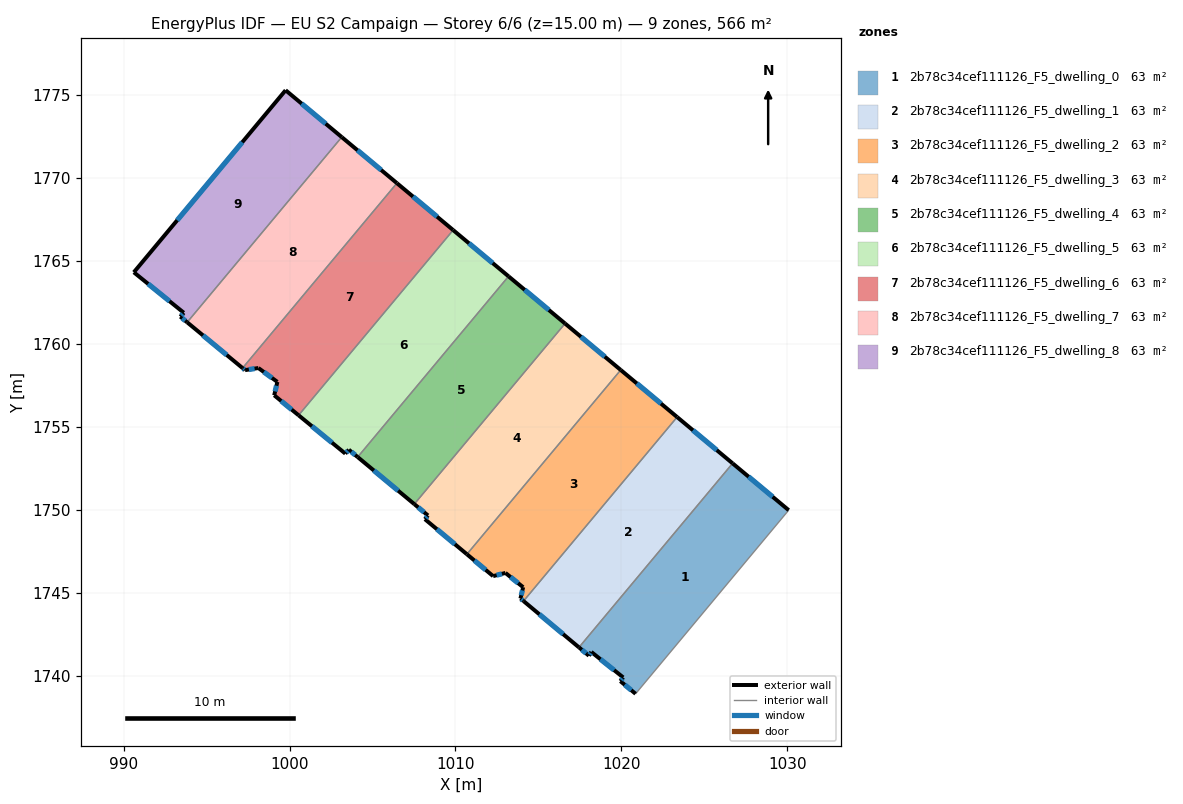
=== STOREY PLAN SPEC (per zone: floor XY polygon, exterior-wall plan segments, windows/doors) ===
zone 1: 2b78c34cef111126_F5_dwelling_0  (62.9 m²)
  floor: (1030.08, 1750.00) (1020.85, 1738.94) (1019.93, 1739.70) (1020.11, 1739.92) (1018.19, 1741.46) (1018.04, 1741.23) (1017.44, 1741.73) (1026.70, 1752.82)
  exterior wall: (1018.19, 1741.46) – (1020.11, 1739.92)  [2.5 m]
    window: (1018.73, 1741.02) – (1019.56, 1740.36)  [1.4 m²]
  exterior wall: (1018.04, 1741.23) – (1018.19, 1741.46)  [0.3 m]
    window: (1018.08, 1741.30) – (1018.14, 1741.39)  [0.1 m²]
  exterior wall: (1017.44, 1741.73) – (1018.04, 1741.23)  [0.8 m]
    window: (1017.61, 1741.59) – (1017.87, 1741.38)  [0.4 m²]
  exterior wall: (1030.08, 1750.00) – (1026.70, 1752.82)  [4.4 m]
    window: (1029.11, 1750.81) – (1027.66, 1752.02)  [2.4 m²]
  exterior wall: (1019.93, 1739.70) – (1020.85, 1738.94)  [1.2 m]
    window: (1020.20, 1739.48) – (1020.59, 1739.16)  [0.7 m²]
  exterior wall: (1020.11, 1739.92) – (1019.93, 1739.70)  [0.3 m]
    window: (1020.06, 1739.86) – (1019.98, 1739.76)  [0.2 m²]
  interior walls: 2
zone 2: 2b78c34cef111126_F5_dwelling_1  (62.9 m²)
  floor: (1026.70, 1752.82) (1017.44, 1741.73) (1014.10, 1744.53) (1023.36, 1755.61)
  exterior wall: (1014.10, 1744.53) – (1017.44, 1741.73)  [4.4 m]
    window: (1015.05, 1743.73) – (1016.49, 1742.53)  [2.4 m²]
  exterior wall: (1026.70, 1752.82) – (1023.36, 1755.61)  [4.4 m]
    window: (1025.74, 1753.62) – (1024.31, 1754.82)  [2.4 m²]
  interior walls: 2
zone 3: 2b78c34cef111126_F5_dwelling_2  (62.9 m²)
  floor: (1023.36, 1755.61) (1014.10, 1744.53) (1013.91, 1744.68) (1014.08, 1745.36) (1013.01, 1746.22) (1012.27, 1746.03) (1010.69, 1747.35) (1019.96, 1758.45)
  exterior wall: (1012.27, 1746.03) – (1013.01, 1746.22)  [0.8 m]
    window: (1012.48, 1746.08) – (1012.80, 1746.17)  [0.4 m²]
  exterior wall: (1010.69, 1747.35) – (1012.27, 1746.03)  [2.1 m]
    window: (1011.14, 1746.97) – (1011.82, 1746.40)  [1.1 m²]
  exterior wall: (1023.36, 1755.61) – (1019.96, 1758.45)  [4.4 m]
    window: (1022.38, 1756.42) – (1020.93, 1757.64)  [2.4 m²]
  exterior wall: (1013.91, 1744.68) – (1014.10, 1744.53)  [0.2 m]
    window: (1013.97, 1744.64) – (1014.05, 1744.57)  [0.1 m²]
  exterior wall: (1014.08, 1745.36) – (1013.91, 1744.68)  [0.7 m]
    window: (1014.03, 1745.17) – (1013.96, 1744.87)  [0.4 m²]
  exterior wall: (1013.01, 1746.22) – (1014.08, 1745.36)  [1.4 m]
    window: (1013.32, 1745.98) – (1013.77, 1745.61)  [0.8 m²]
  interior walls: 2
zone 4: 2b78c34cef111126_F5_dwelling_3  (62.9 m²)
  floor: (1019.96, 1758.45) (1010.69, 1747.35) (1008.16, 1749.46) (1008.34, 1749.68) (1007.52, 1750.37) (1016.60, 1761.25)
  exterior wall: (1019.96, 1758.45) – (1016.60, 1761.25)  [4.4 m]
    window: (1019.00, 1759.25) – (1017.56, 1760.45)  [2.4 m²]
  exterior wall: (1008.16, 1749.46) – (1010.69, 1747.35)  [3.3 m]
    window: (1008.88, 1748.86) – (1009.96, 1747.95)  [1.8 m²]
  exterior wall: (1008.34, 1749.68) – (1008.16, 1749.46)  [0.3 m]
    window: (1008.29, 1749.62) – (1008.21, 1749.52)  [0.2 m²]
  exterior wall: (1007.52, 1750.37) – (1008.34, 1749.68)  [1.1 m]
    window: (1007.75, 1750.17) – (1008.11, 1749.88)  [0.6 m²]
  interior walls: 2
zone 5: 2b78c34cef111126_F5_dwelling_4  (62.9 m²)
  floor: (1016.60, 1761.25) (1007.52, 1750.37) (1004.11, 1753.20) (1013.20, 1764.09)
  exterior wall: (1004.11, 1753.20) – (1007.52, 1750.37)  [4.4 m]
    window: (1005.08, 1752.39) – (1006.54, 1751.18)  [2.4 m²]
  exterior wall: (1016.60, 1761.25) – (1013.20, 1764.09)  [4.4 m]
    window: (1015.63, 1762.06) – (1014.17, 1763.28)  [2.4 m²]
  interior walls: 2
zone 6: 2b78c34cef111126_F5_dwelling_5  (62.9 m²)
  floor: (1013.20, 1764.09) (1004.11, 1753.20) (1003.57, 1753.65) (1003.36, 1753.41) (1000.54, 1755.72) (1009.86, 1766.88)
  exterior wall: (1013.20, 1764.09) – (1009.86, 1766.88)  [4.3 m]
    window: (1012.24, 1764.89) – (1010.81, 1766.08)  [2.4 m²]
  exterior wall: (1003.57, 1753.65) – (1004.11, 1753.20)  [0.7 m]
    window: (1003.73, 1753.52) – (1003.95, 1753.33)  [0.4 m²]
  exterior wall: (1003.36, 1753.41) – (1003.57, 1753.65)  [0.3 m]
    window: (1003.42, 1753.48) – (1003.51, 1753.58)  [0.2 m²]
  exterior wall: (1000.54, 1755.72) – (1003.36, 1753.41)  [3.6 m]
    window: (1001.35, 1755.06) – (1002.56, 1754.07)  [2.0 m²]
  interior walls: 2
zone 7: 2b78c34cef111126_F5_dwelling_6  (62.9 m²)
  floor: (1009.86, 1766.88) (1000.54, 1755.72) (999.08, 1756.93) (999.27, 1757.73) (998.12, 1758.57) (997.32, 1758.44) (997.17, 1758.57) (1006.47, 1769.71)
  exterior wall: (997.32, 1758.44) – (998.12, 1758.57)  [0.8 m]
    window: (997.55, 1758.48) – (997.89, 1758.53)  [0.4 m²]
  exterior wall: (997.17, 1758.57) – (997.32, 1758.44)  [0.2 m]
    window: (997.21, 1758.53) – (997.28, 1758.48)  [0.1 m²]
  exterior wall: (1009.86, 1766.88) – (1006.47, 1769.71)  [4.4 m]
    window: (1008.89, 1767.69) – (1007.44, 1768.90)  [2.4 m²]
  exterior wall: (999.08, 1756.93) – (1000.54, 1755.72)  [1.9 m]
    window: (999.50, 1756.58) – (1000.12, 1756.07)  [1.0 m²]
  exterior wall: (999.27, 1757.73) – (999.08, 1756.93)  [0.8 m]
    window: (999.21, 1757.50) – (999.13, 1757.16)  [0.5 m²]
  exterior wall: (998.12, 1758.57) – (999.27, 1757.73)  [1.4 m]
    window: (998.45, 1758.33) – (998.94, 1757.97)  [0.8 m²]
  interior walls: 2
zone 8: 2b78c34cef111126_F5_dwelling_7  (62.9 m²)
  floor: (1006.47, 1769.71) (997.17, 1758.57) (993.83, 1761.32) (1003.15, 1772.48)
  exterior wall: (993.83, 1761.32) – (997.17, 1758.57)  [4.3 m]
    window: (994.78, 1760.54) – (996.22, 1759.35)  [2.4 m²]
  exterior wall: (1006.47, 1769.71) – (1003.15, 1772.48)  [4.3 m]
    window: (1005.52, 1770.50) – (1004.10, 1771.69)  [2.4 m²]
  interior walls: 2
zone 9: 2b78c34cef111126_F5_dwelling_8  (62.9 m²)
  floor: (1003.15, 1772.48) (993.83, 1761.32) (993.42, 1761.67) (993.63, 1761.90) (990.62, 1764.34) (999.76, 1775.31)
  exterior wall: (999.76, 1775.31) – (990.62, 1764.34)  [14.3 m]
    window: (997.15, 1772.17) – (993.23, 1767.47)  [7.9 m²]
  exterior wall: (1003.15, 1772.48) – (999.76, 1775.31)  [4.4 m]
    window: (1002.18, 1773.29) – (1000.73, 1774.50)  [2.4 m²]
  exterior wall: (993.42, 1761.67) – (993.83, 1761.32)  [0.5 m]
    window: (993.53, 1761.57) – (993.71, 1761.42)  [0.3 m²]
  exterior wall: (993.63, 1761.90) – (993.42, 1761.67)  [0.3 m]
    window: (993.57, 1761.83) – (993.48, 1761.73)  [0.2 m²]
  exterior wall: (990.62, 1764.34) – (993.63, 1761.90)  [3.9 m]
    window: (991.48, 1763.64) – (992.77, 1762.60)  [2.1 m²]
  interior walls: 1

=== DERIVED (storey summary) ===
Building: EU S2 Campaign
Storey: 6 of 6  (floor level z = 15.00 m)
Storey gross floor area: 566.1 m²
Zones on this storey: 9
  - 2b78c34cef111126_F5_dwelling_0: floor 62.9 m²; exterior wall 9.4 m (28.2 m²); 6 window(s) 5.2 m²; WWR 18.4%
  - 2b78c34cef111126_F5_dwelling_1: floor 62.9 m²; exterior wall 8.7 m (26.1 m²); 2 window(s) 4.8 m²; WWR 18.4%
  - 2b78c34cef111126_F5_dwelling_2: floor 62.9 m²; exterior wall 9.6 m (28.7 m²); 6 window(s) 5.3 m²; WWR 18.4%
  - 2b78c34cef111126_F5_dwelling_3: floor 62.9 m²; exterior wall 9.0 m (27.1 m²); 4 window(s) 5.0 m²; WWR 18.4%
  - 2b78c34cef111126_F5_dwelling_4: floor 62.9 m²; exterior wall 8.9 m (26.6 m²); 2 window(s) 4.9 m²; WWR 18.4%
  - 2b78c34cef111126_F5_dwelling_5: floor 62.9 m²; exterior wall 9.0 m (27.0 m²); 4 window(s) 5.0 m²; WWR 18.4%
  - 2b78c34cef111126_F5_dwelling_6: floor 62.9 m²; exterior wall 9.6 m (28.7 m²); 6 window(s) 5.3 m²; WWR 18.4%
  - 2b78c34cef111126_F5_dwelling_7: floor 62.9 m²; exterior wall 8.7 m (26.0 m²); 2 window(s) 4.8 m²; WWR 18.4%
  - 2b78c34cef111126_F5_dwelling_8: floor 62.9 m²; exterior wall 23.4 m (70.2 m²); 5 window(s) 12.9 m²; WWR 18.4%
Zone adjacency (shared interzone walls):
  - 2b78c34cef111126_F5_dwelling_0 ↔ 2b78c34cef111126_F5_dwelling_1
  - 2b78c34cef111126_F5_dwelling_1 ↔ 2b78c34cef111126_F5_dwelling_2
  - 2b78c34cef111126_F5_dwelling_2 ↔ 2b78c34cef111126_F5_dwelling_3
  - 2b78c34cef111126_F5_dwelling_3 ↔ 2b78c34cef111126_F5_dwelling_4
  - 2b78c34cef111126_F5_dwelling_4 ↔ 2b78c34cef111126_F5_dwelling_5
  - 2b78c34cef111126_F5_dwelling_5 ↔ 2b78c34cef111126_F5_dwelling_6
  - 2b78c34cef111126_F5_dwelling_6 ↔ 2b78c34cef111126_F5_dwelling_7
  - 2b78c34cef111126_F5_dwelling_7 ↔ 2b78c34cef111126_F5_dwelling_8